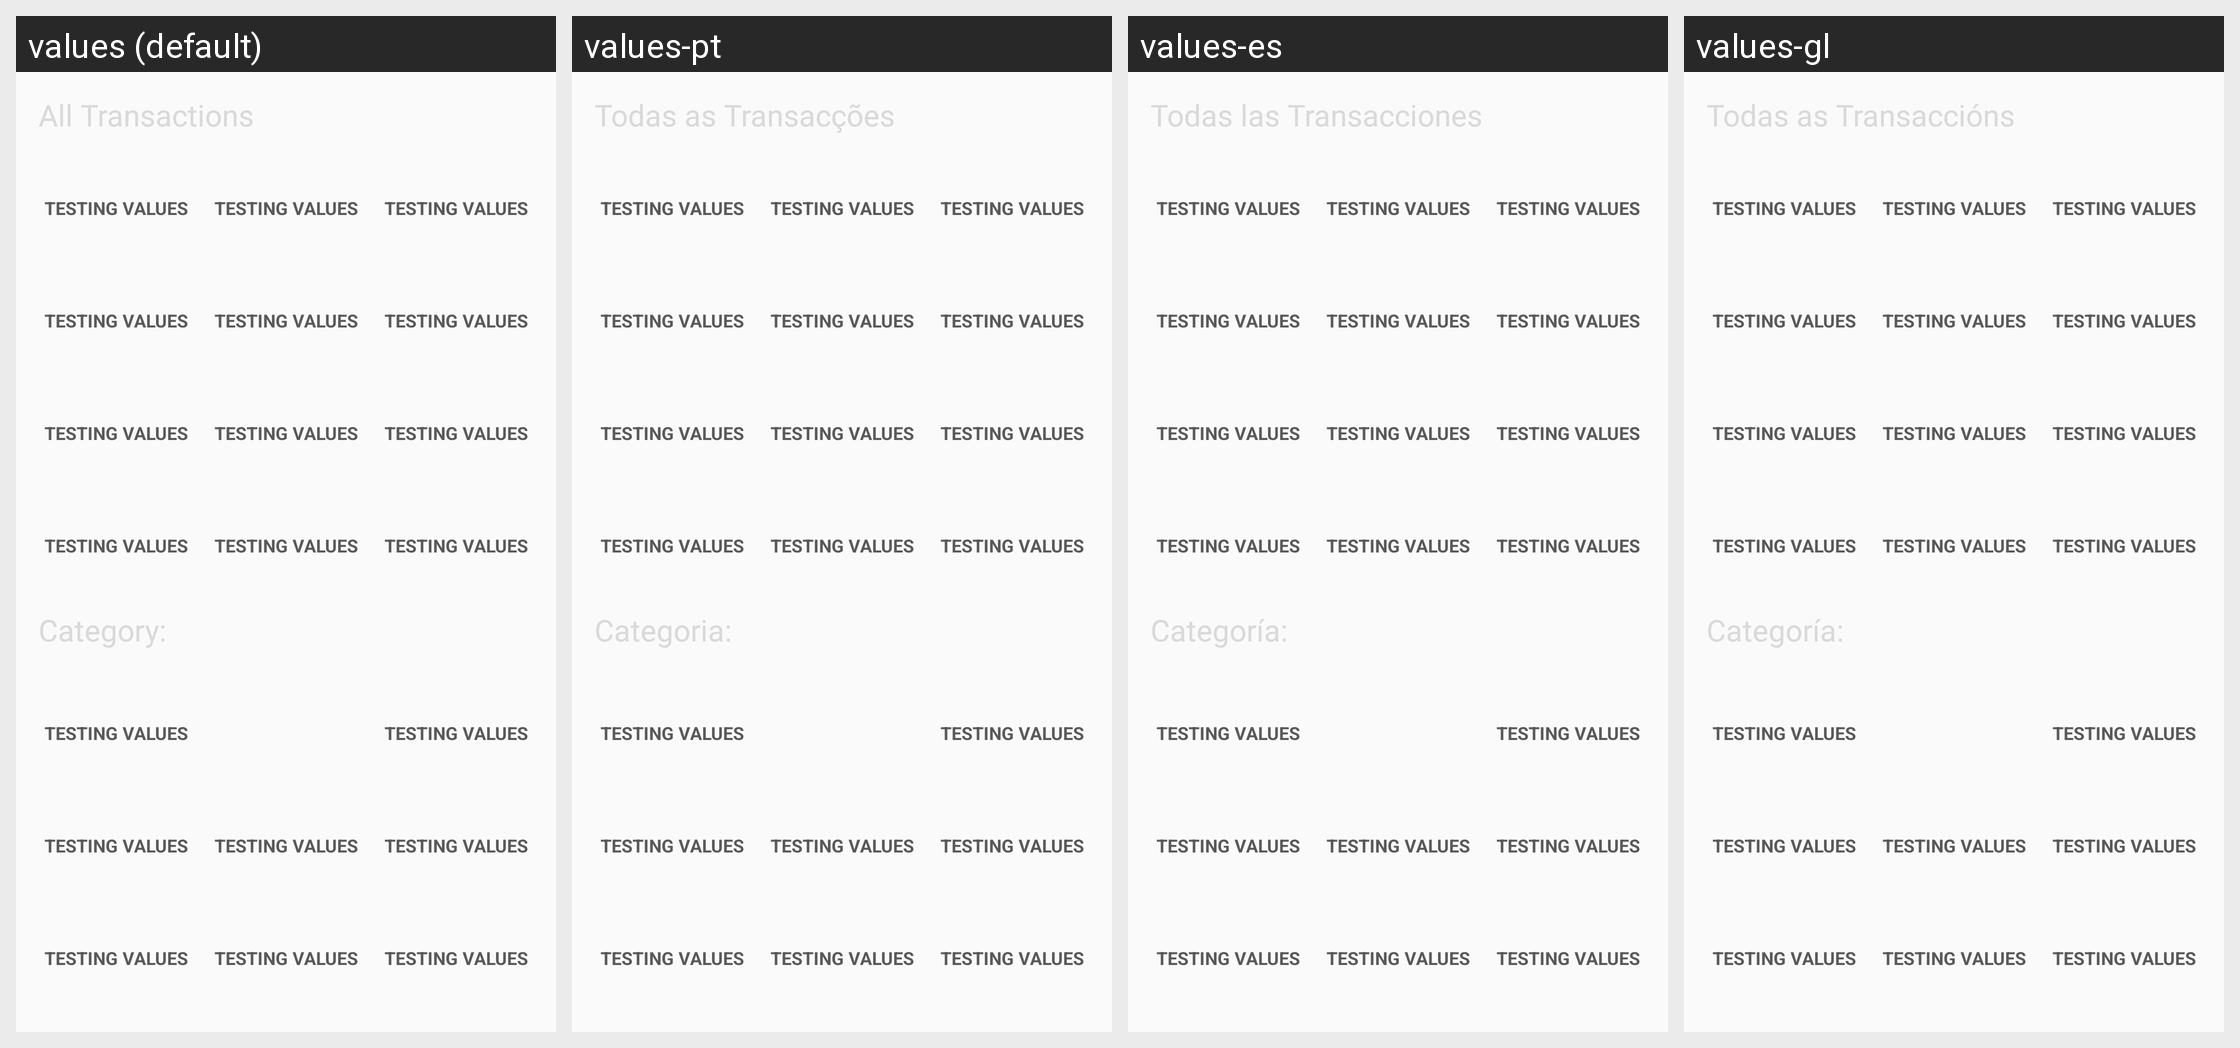

Here is an Android app screen in its default locale and in the app's own translations. Write out the translated-string differences for the strings that appear on this screen.
Android screen res/layout/fragment_statistics.xml rendered under 4 locales, left to right: values (default), values-pt, values-es, values-gl. Device: Nexus 5 (rendered at 1080×1920; each locale shown at half size, 540×960, under a caption strip naming it); theme AppTheme.
Other locales in the repository, not shown: values-ar, values-de, values-fr, values-hi, values-it, values-ro, values-ru, values-zh.
Strings drawn on this screen, with the default value and each locale's value (text and hints the layout hard-codes, and strings that could not be matched under every locale, appear in the picture but are not listed):

statistics_transactions_title
  values: All Transactions
  values-pt: Todas as Transacções
  values-es: Todas las Transacciones
  values-gl: Todas as Transaccións

statistics_category_title
  values: Category:
  values-pt: Categoria:
  values-es: Categoría:
  values-gl: Categoría:
